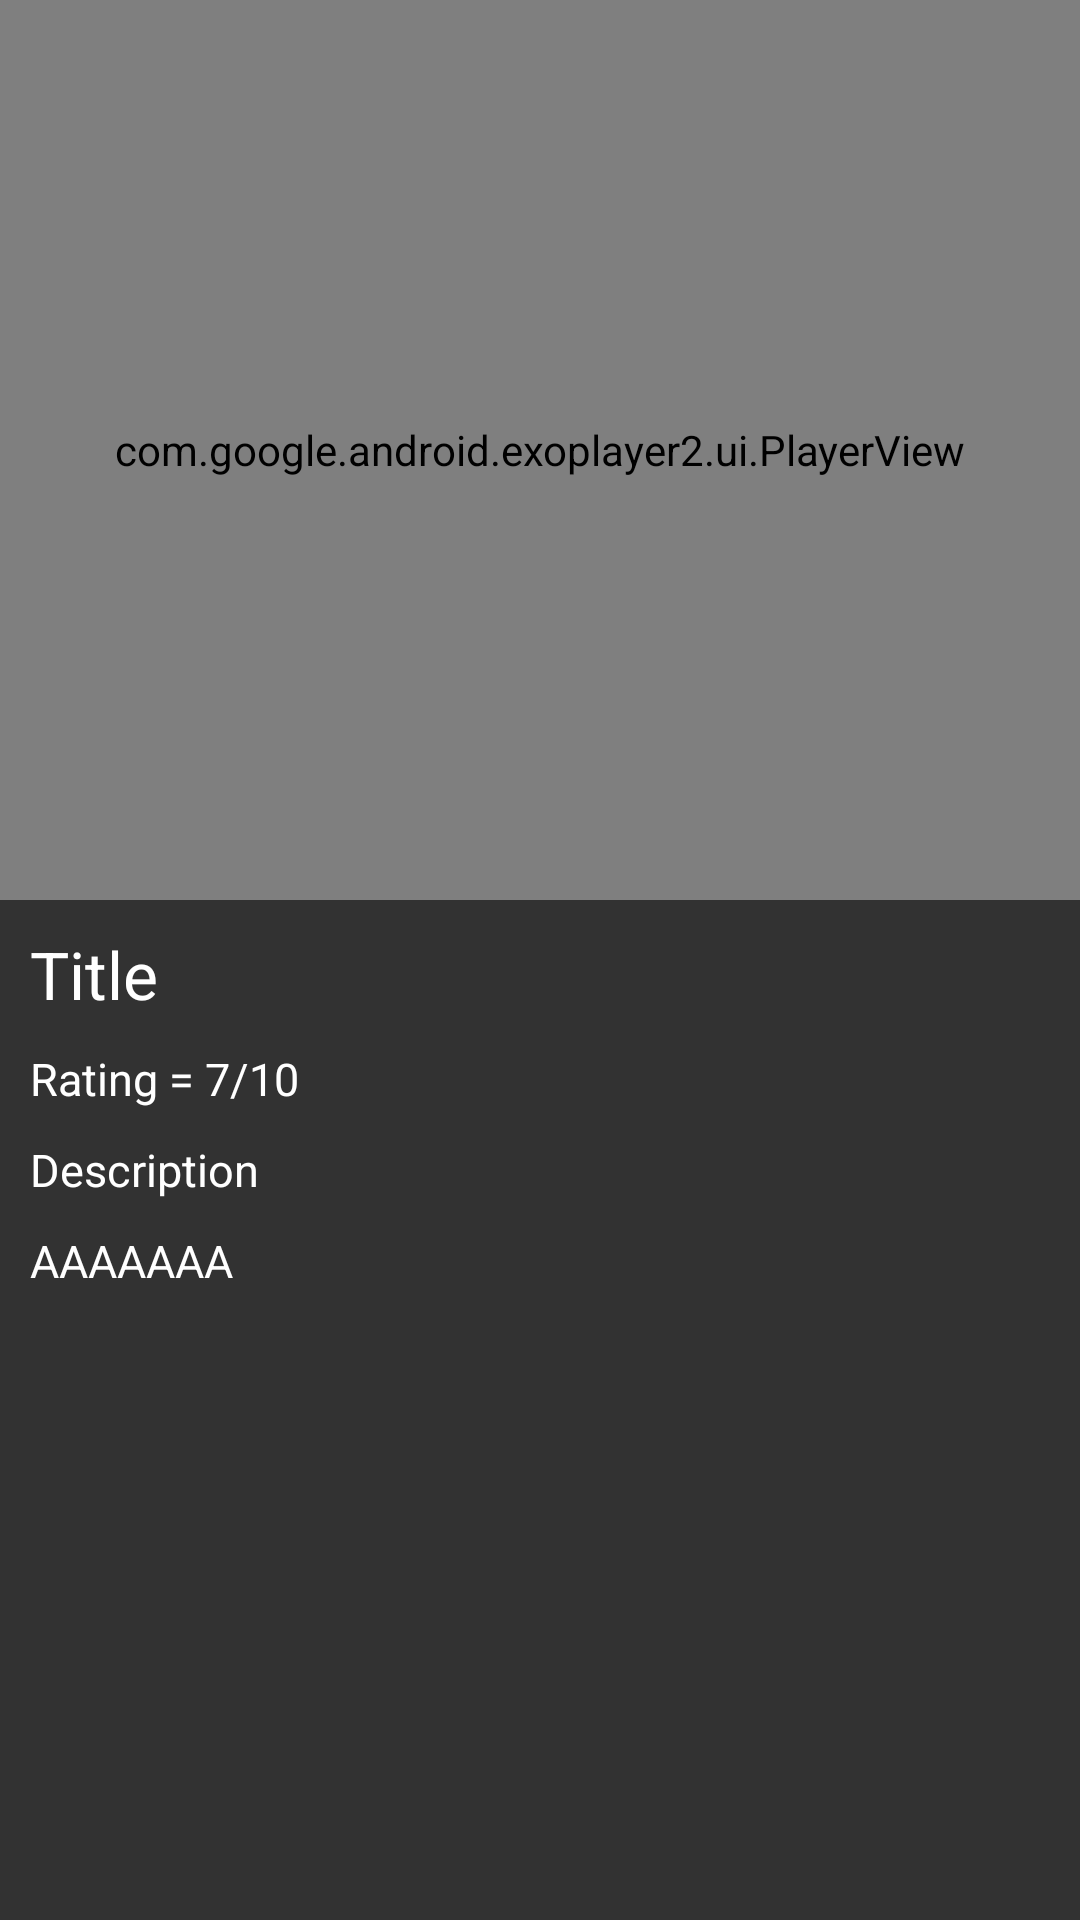

The Android layout XML behind this screen, and the referenced resources:
<!-- AndroidManifest.xml: application theme Theme.VideoPlayer -->
<!-- res/layout/activity_watch_video.xml -->
<?xml version="1.0" encoding="utf-8"?>
<androidx.constraintlayout.widget.ConstraintLayout xmlns:android="http://schemas.android.com/apk/res/android"
    xmlns:app="http://schemas.android.com/apk/res-auto"
    xmlns:tools="http://schemas.android.com/tools"
    android:layout_width="match_parent"
    android:layout_height="match_parent"
    tools:context=".WatchVideo"
    android:background="#323232">

    <ImageView
        android:layout_width="40dp"
        android:layout_height="40dp"
        android:src="@drawable/ic_baseline_arrow_back"
        android:translationZ="90dp"
        app:layout_constraintEnd_toEndOf="parent"
        app:layout_constraintHorizontal_bias="0.0"
        app:layout_constraintStart_toStartOf="parent"
        app:layout_constraintTop_toTopOf="parent"
        android:id="@+id/btn_back"
        android:theme="@style/ClickableView"/>


    <RelativeLayout
        android:id="@+id/relativeLayout"
        android:layout_width="match_parent"
        android:layout_height="match_parent">


        <LinearLayout
            android:layout_width="match_parent"
            android:layout_height="wrap_content"
            android:orientation="vertical">

            <com.google.android.exoplayer2.ui.PlayerView
                android:id="@+id/player"
                android:layout_width="match_parent"
                android:layout_height="300dp"
                android:background="@color/black"
                app:controller_layout_id="@layout/custom_controller"
                app:player_layout_id="@layout/exo_player_view"
                app:use_controller="true">

                <ProgressBar
                    android:id="@+id/progres_buff"
                    android:layout_width="60dp"
                    android:layout_height="60dp"
                    android:layout_gravity="center"
                    tools:visibility="visible" />
            </com.google.android.exoplayer2.ui.PlayerView>

            <LinearLayout
                android:id="@+id/movie_info"
                android:layout_width="match_parent"
                android:layout_height="wrap_content"
                android:layout_marginLeft="10dp"
                android:orientation="vertical"
                tools:visibility="visible">

                <TextView
                    android:id="@+id/txt_title"
                    android:layout_width="wrap_content"
                    android:layout_height="wrap_content"
                    android:layout_marginTop="10dp"
                    android:text="Title"
                    android:textColor="@color/white"
                    android:textSize="22sp" />

                <LinearLayout
                    android:layout_width="match_parent"
                    android:layout_height="wrap_content"
                    android:orientation="horizontal">

                    <TextView
                        android:layout_width="wrap_content"
                        android:layout_height="wrap_content"
                        android:layout_marginTop="10dp"
                        android:text="Rating = "
                        android:textColor="@color/white"
                        android:textSize="15sp" />

                    <TextView
                        android:id="@+id/txt_rating"
                        android:layout_width="wrap_content"
                        android:layout_height="wrap_content"
                        android:layout_marginTop="10dp"
                        android:text="7/10"
                        android:textColor="@color/white"
                        android:textSize="15sp" />

                </LinearLayout>

                <TextView
                    android:layout_width="wrap_content"
                    android:layout_height="wrap_content"
                    android:layout_marginTop="10dp"
                    android:text="Description"
                    android:textColor="@color/white"
                    android:textSize="15sp" />

                <TextView
                    android:id="@+id/txt_desc"
                    android:layout_width="wrap_content"
                    android:layout_height="wrap_content"
                    android:layout_marginTop="10dp"
                    android:text="AAAAAAA"
                    android:textColor="@color/white"
                    android:textSize="15sp" />


            </LinearLayout>

        </LinearLayout>


    </RelativeLayout>





</androidx.constraintlayout.widget.ConstraintLayout>
<!-- res/layout/custom_controller.xml (included above) -->
<?xml version="1.0" encoding="utf-8"?>
<RelativeLayout xmlns:android="http://schemas.android.com/apk/res/android"
    android:layout_width="match_parent"
    android:layout_height="match_parent"
    xmlns:app="http://schemas.android.com/apk/res-auto"
    android:background="#80000000">

    <ImageView
        android:layout_width="wrap_content"
        android:layout_height="wrap_content"
        android:src="@drawable/ic_baseline_lock_open"
        android:padding="10dp"
        android:id="@+id/exo_lock"
        android:layout_alignParentRight="true"
        android:theme="@style/ClickableView"/>

    <LinearLayout
        android:layout_width="wrap_content"
        android:layout_height="wrap_content"
        android:id="@+id/sec_controlvid1"
        android:orientation="horizontal"
        android:layout_centerInParent="true">
        <ImageView
            android:layout_width="wrap_content"
            android:layout_height="wrap_content"
            android:id="@+id/exo_rew"
            android:src="@drawable/ic_baseline_replay_5"
            android:layout_marginRight="50dp"
            android:theme="@style/ClickableView"/>
        <ImageView
            android:layout_width="wrap_content"
            android:layout_height="wrap_content"
            android:id="@+id/exo_play"
            android:src="@drawable/exo_controls_play"
            android:theme="@style/ClickableView"/>
        <ImageView
            android:layout_width="wrap_content"
            android:layout_height="wrap_content"
            android:id="@+id/exo_pause"
            android:src="@drawable/exo_controls_pause"
            android:theme="@style/ClickableView"/>
        <ImageView
            android:layout_width="wrap_content"
            android:layout_height="wrap_content"
            android:id="@+id/exo_ffwd"
            android:src="@drawable/ic_baseline_forward_5"
            android:layout_marginLeft="50dp"
            android:theme="@style/ClickableView"/>




    </LinearLayout>

    <LinearLayout
        android:layout_width="match_parent"
        android:layout_height="wrap_content"
        android:orientation="vertical"
        android:id="@+id/sec_controlvid2"
        android:layout_alignParentBottom="true">
        <LinearLayout
            android:layout_width="match_parent"
            android:layout_height="wrap_content"
            android:orientation="horizontal"
            android:padding="8dp"
            android:gravity="center">
            <TextView
                android:layout_width="wrap_content"
                android:layout_height="wrap_content"
                android:id="@+id/exo_position"
                android:textColor="@color/white"/>
            <TextView
                android:layout_width="wrap_content"
                android:layout_height="wrap_content"
                android:text="/"
                android:layout_marginRight="4dp"
                android:layout_marginEnd="4dp"
                android:textColor="@color/white"/>
            <TextView
                android:layout_width="wrap_content"
                android:layout_height="wrap_content"
                android:id="@+id/exo_duration"
                android:textColor="@color/white"
                android:layout_weight="1"/>
            <ImageView
                android:layout_width="30dp"
                android:layout_height="30dp"
                android:src="@drawable/exo_controls_fullscreen_enter"
                android:theme="@style/ClickableView"
                android:id="@+id/bt_fullscreen"/>
        </LinearLayout>
        <com.google.android.exoplayer2.ui.DefaultTimeBar
            android:layout_width="match_parent"
            android:layout_height="wrap_content"
            android:id="@+id/exo_progress"
            android:layout_alignParentBottom="true"
            app:unplayed_color="#45424e"
            app:buffered_color="#95989f"
            app:played_color="#45FFBE"
            app:scrubber_color="#00B582"/>
    </LinearLayout>




</RelativeLayout>
<!-- resources referenced by this layout -->
<resources>
  <style name="Theme.VideoPlayer" parent="Theme.MaterialComponents.DayNight.NoActionBar">
          
          <item name="colorPrimary">#CC0000</item>
          <item name="colorPrimaryVariant">@color/black</item>
          <item name="colorOnPrimary">@color/white</item>
          
          <item name="colorSecondary">@color/teal_200</item>
          <item name="colorSecondaryVariant">@color/teal_700</item>
          <item name="colorOnSecondary">@color/black</item>
          
          <item name="android:statusBarColor" tools:targetApi="l">?attr/colorPrimaryVariant</item>
          
      </style>
  <!-- not gathered from this repository: default colours our renderer supplied (Android Studio template values) -->
  <color name="teal_200">#FF03DAC5</color>
  <color name="teal_700">#FF018786</color>
  <color name="black">#FF000000</color>
  <color name="white">#FFFFFFFF</color>
</resources>
